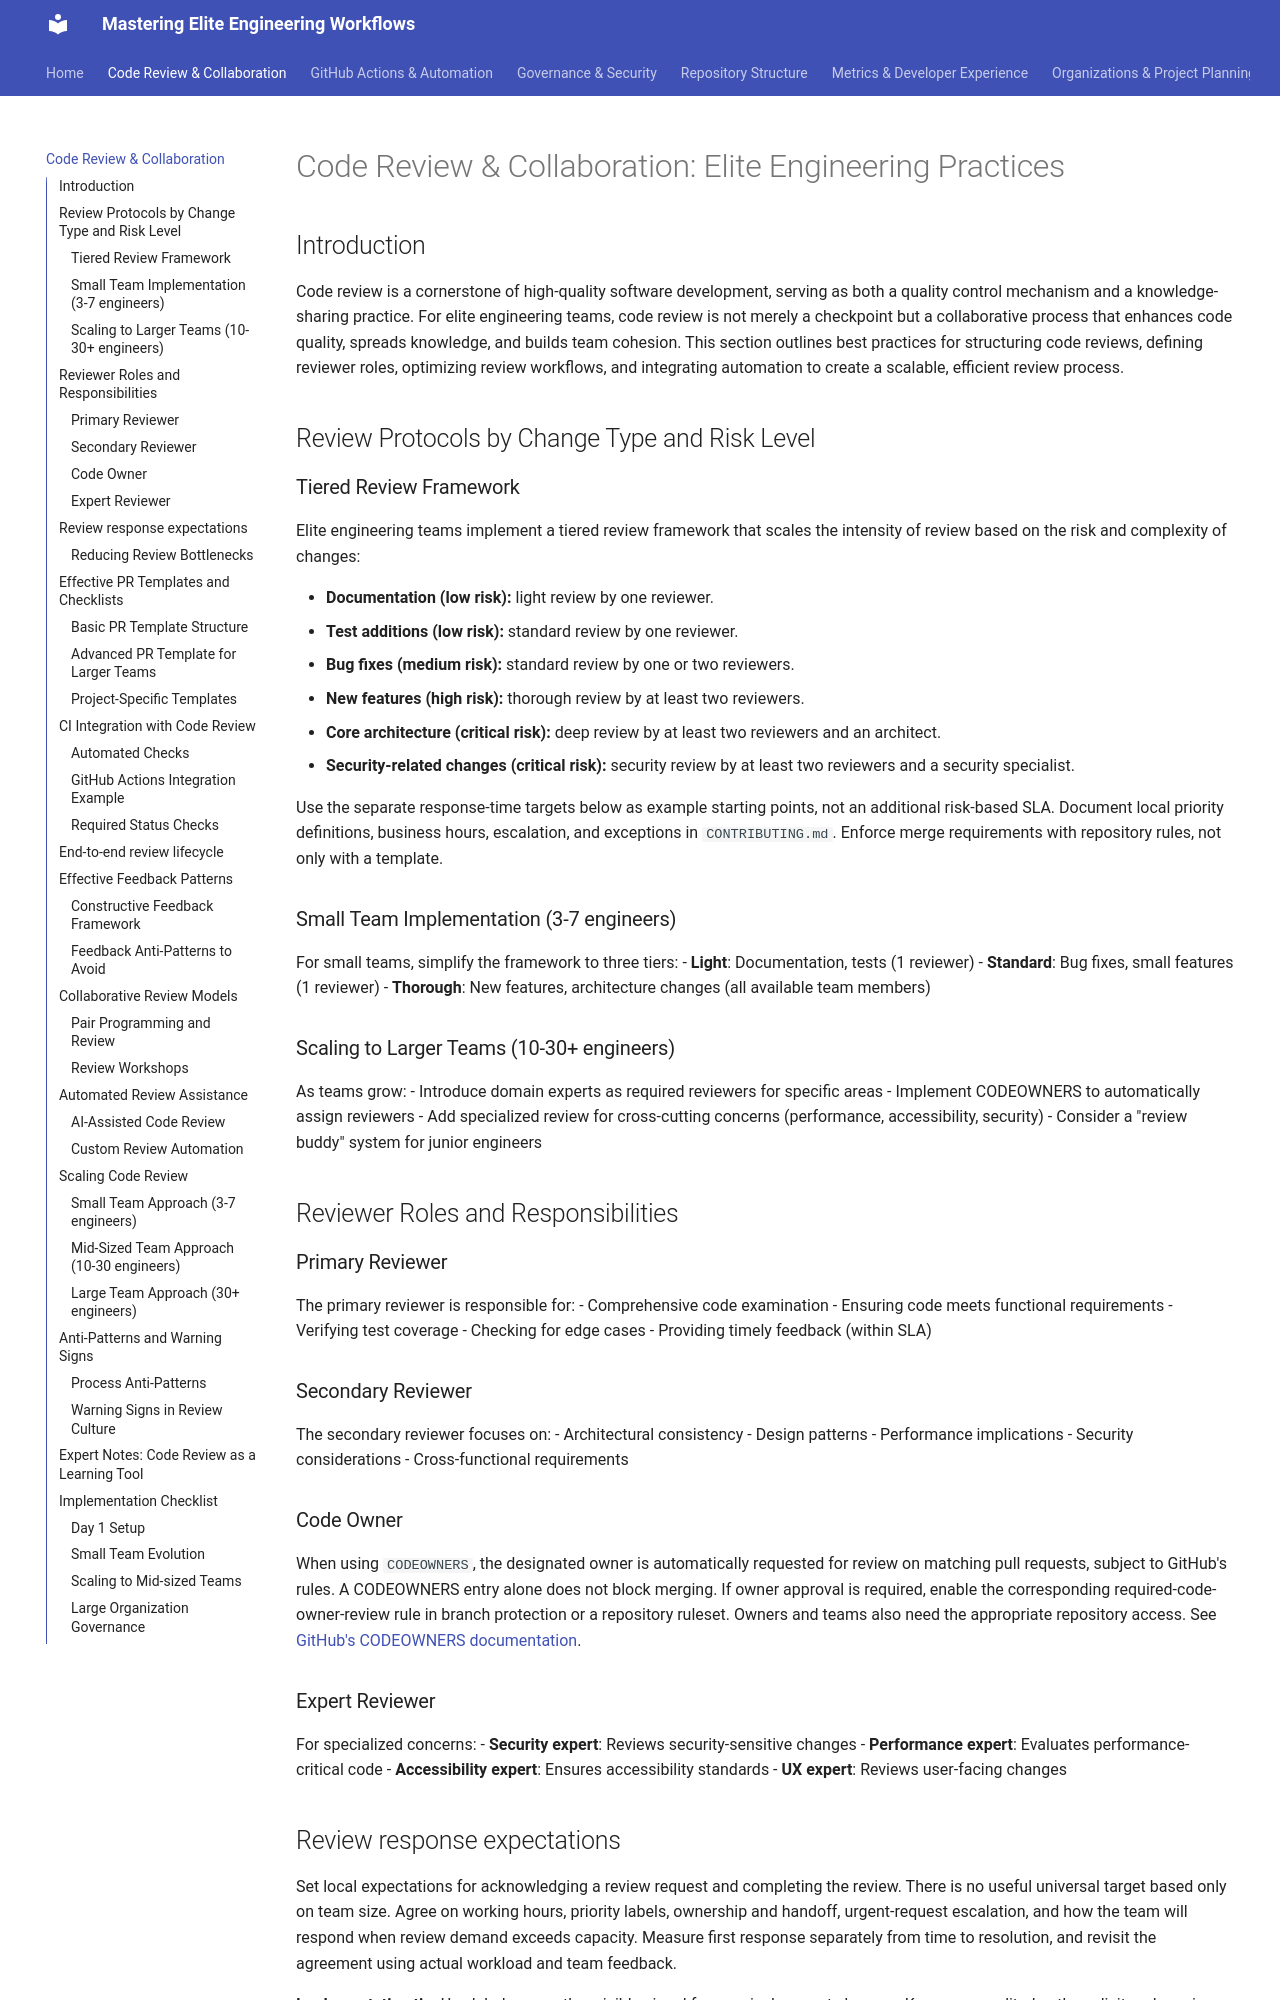

repository: Rick1330/Mastering-Elite-Engineering-Workflows-with-GitHub-Scalable-Tooling-The-Playbook · page: 01-code-review/index.html · generator: mkdocs

# Code Review & Collaboration: Elite Engineering Practices

## Introduction

Code review is a cornerstone of high-quality software development, serving as both a quality control mechanism and a knowledge-sharing practice. For elite engineering teams, code review is not merely a checkpoint but a collaborative process that enhances code quality, spreads knowledge, and builds team cohesion. This section outlines best practices for structuring code reviews, defining reviewer roles, optimizing review workflows, and integrating automation to create a scalable, efficient review process.

## Review Protocols by Change Type and Risk Level

### Tiered Review Framework

Elite engineering teams implement a tiered review framework that scales the intensity of review based on the risk and complexity of changes:

- **Documentation (low risk):** light review by one reviewer.
- **Test additions (low risk):** standard review by one reviewer.
- **Bug fixes (medium risk):** standard review by one or two reviewers.
- **New features (high risk):** thorough review by at least two reviewers.
- **Core architecture (critical risk):** deep review by at least two reviewers and an architect.
- **Security-related changes (critical risk):** security review by at least two reviewers and a security specialist.

Use the separate response-time targets below as example starting points, not an additional risk-based SLA. Document local priority definitions, business hours, escalation, and exceptions in `CONTRIBUTING.md`. Enforce merge requirements with repository rules, not only with a template.

### Small Team Implementation (3-7 engineers)

For small teams, simplify the framework to three tiers:
- **Light**: Documentation, tests (1 reviewer)
- **Standard**: Bug fixes, small features (1 reviewer)
- **Thorough**: New features, architecture changes (all available team members)

### Scaling to Larger Teams (10-30+ engineers)

As teams grow:
- Introduce domain experts as required reviewers for specific areas
- Implement CODEOWNERS to automatically assign reviewers
- Add specialized review for cross-cutting concerns (performance, accessibility, security)
- Consider a "review buddy" system for junior engineers

## Reviewer Roles and Responsibilities

### Primary Reviewer

The primary reviewer is responsible for:
- Comprehensive code examination
- Ensuring code meets functional requirements
- Verifying test coverage
- Checking for edge cases
- Providing timely feedback (within SLA)

### Secondary Reviewer

The secondary reviewer focuses on:
- Architectural consistency
- Design patterns
- Performance implications
- Security considerations
- Cross-functional requirements

### Code Owner

When using `CODEOWNERS`, the designated owner is automatically requested for review on matching pull requests, subject to GitHub's rules. A CODEOWNERS entry alone does not block merging. If owner approval is required, enable the corresponding required-code-owner-review rule in branch protection or a repository ruleset. Owners and teams also need the appropriate repository access. See [GitHub's CODEOWNERS documentation](https://docs.github.com/repositories/managing-your-repositorys-settings-and-features/customizing-your-repository/about-code-owners).
